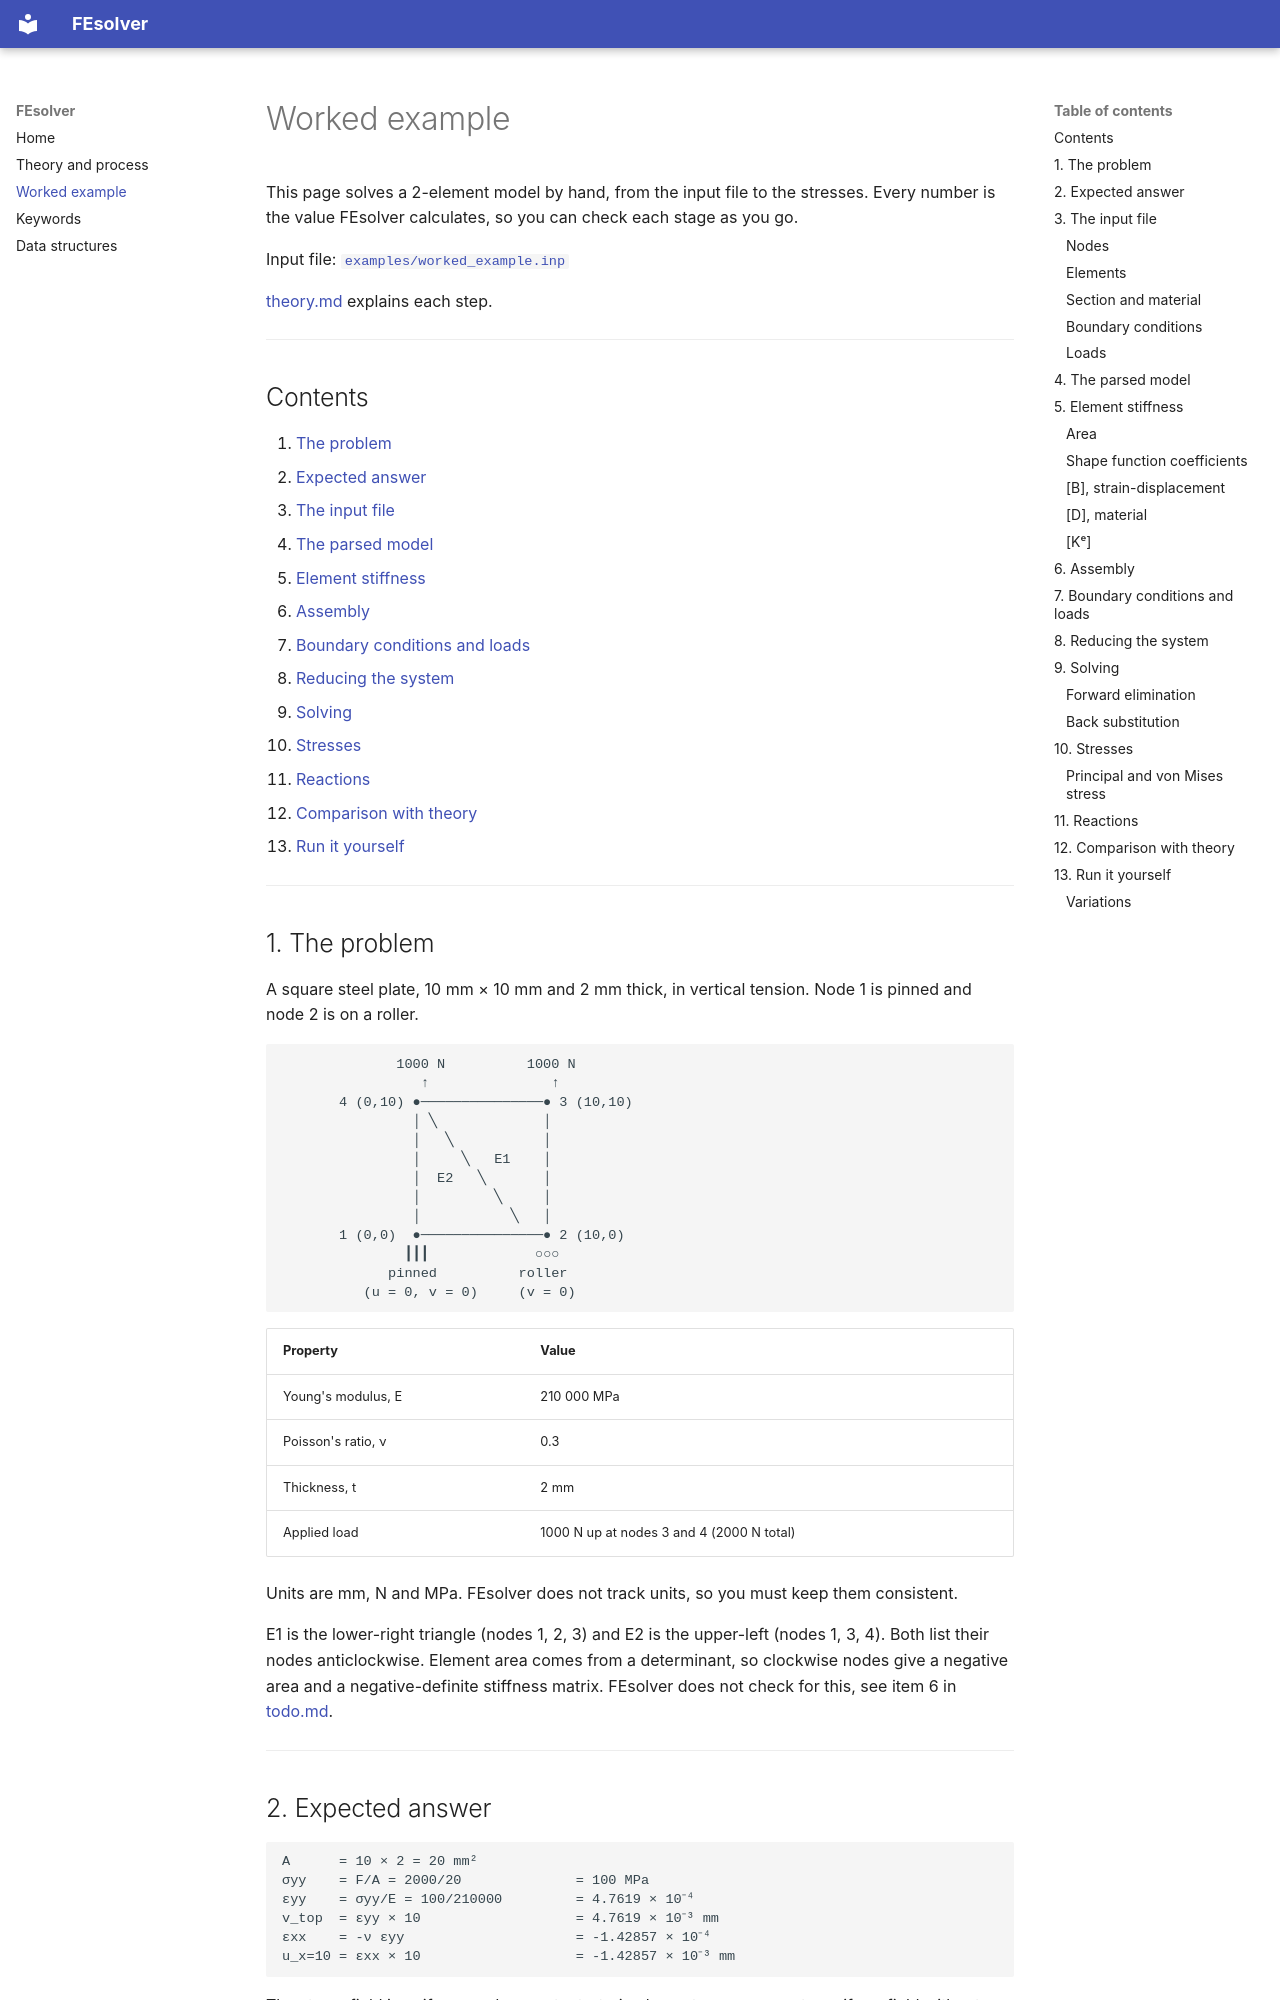

repository: TruanWillis/fe_solver · page: worked_example/index.html · generator: mkdocs

# Worked example

This page solves a 2-element model by hand, from the input file to the stresses. Every
number is the value FEsolver calculates, so you can check each stage as you go.

Input file: [`examples/worked_example.inp`](../examples/worked_example.inp)

[theory.md](theory.md) explains each step.

---

## Contents

1. [The problem](#1-the-problem)
2. [Expected answer](#2-expected-answer)
3. [The input file](#3-the-input-file)
4. [The parsed model](#4-the-parsed-model)
5. [Element stiffness](#5-element-stiffness)
6. [Assembly](#6-assembly)
7. [Boundary conditions and loads](#7-boundary-conditions-and-loads)
8. [Reducing the system](#8-reducing-the-system)
9. [Solving](#9-solving)
10. [Stresses](#10-stresses)
11. [Reactions](#11-reactions)
12. [Comparison with theory](#12-comparison-with-theory)
13. [Run it yourself](#13-run-it-yourself)

---

## 1. The problem

A square steel plate, 10 mm × 10 mm and 2 mm thick, in vertical tension. Node 1 is pinned
and node 2 is on a roller.

```
              1000 N          1000 N
                 ↑               ↑
       4 (0,10) ●───────────────● 3 (10,10)
                │ ╲             │
                │   ╲           │
                │     ╲   E1    │
                │  E2   ╲       │
                │         ╲     │
                │           ╲   │
       1 (0,0)  ●───────────────● 2 (10,0)
               ┃┃┃             ○○○
             pinned          roller
          (u = 0, v = 0)     (v = 0)
```

| Property | Value |
|---|---|
| Young's modulus, E | 210 000 MPa |
| Poisson's ratio, ν | 0.3 |
| Thickness, t | 2 mm |
| Applied load | 1000 N up at nodes 3 and 4 (2000 N total) |

Units are mm, N and MPa. FEsolver does not track units, so you must keep them consistent.

E1 is the lower-right triangle (nodes 1, 2, 3) and E2 is the upper-left (nodes 1, 3, 4).
Both list their nodes anticlockwise. Element area comes from a determinant, so clockwise
nodes give a negative area and a negative-definite stiffness matrix. FEsolver does not
check for this, see item 6 in [todo.md](todo.md).

---

## 2. Expected answer

```
A      = 10 × 2 = 20 mm²
σyy    = F/A = 2000/20              = 100 MPa
εyy    = σyy/E = 100/210000         = 4.7619 × 10⁻⁴
v_top  = εyy × 10                   = 4.7619 × 10⁻³ mm
εxx    = -ν εyy                     = -1.42857 × 10⁻⁴
u_x=10 = εxx × 10                   = -1.42857 × 10⁻³ mm
```

The stress field is uniform, and a constant-strain element can represent a uniform field
without error. FEsolver should match these values to rounding error. This check is called
a patch test.

---
